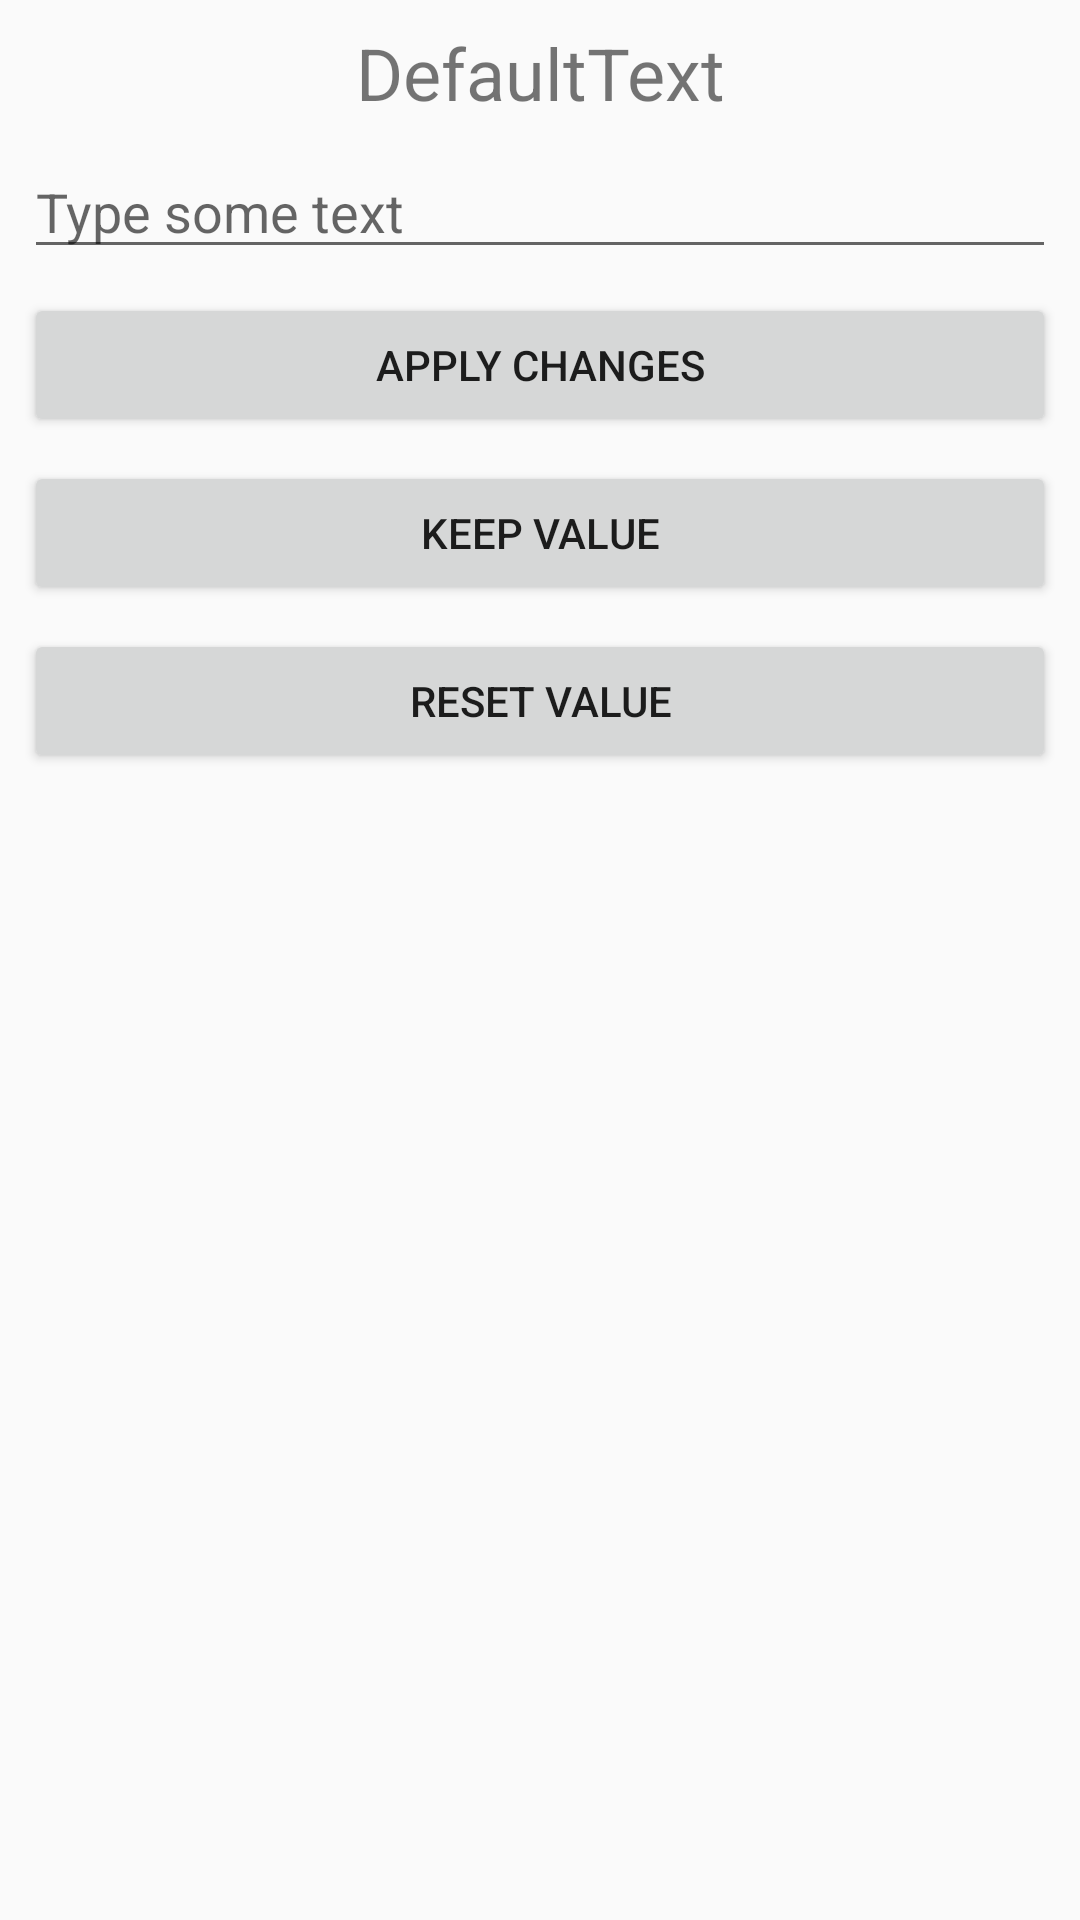

The Android layout XML behind this screen, and the referenced resources:
<!-- AndroidManifest.xml: application theme AppTheme -->
<!-- res/layout/activity_details.xml -->
<?xml version="1.0" encoding="utf-8"?>
<androidx.constraintlayout.widget.ConstraintLayout xmlns:android="http://schemas.android.com/apk/res/android"
    xmlns:app="http://schemas.android.com/apk/res-auto"
    xmlns:tools="http://schemas.android.com/tools"
    android:layout_width="match_parent"
    android:layout_height="match_parent"
    tools:context=".DetailsActivity">

    <TextView
        android:id="@+id/textView"
        android:layout_width="0dp"
        android:layout_height="wrap_content"
        android:layout_marginStart="8dp"
        android:layout_marginLeft="8dp"
        android:layout_marginTop="8dp"
        android:layout_marginEnd="8dp"
        android:layout_marginRight="8dp"
        android:gravity="center"
        android:text="DefaultText"
        android:textSize="24sp"
        app:layout_constraintEnd_toEndOf="parent"
        app:layout_constraintStart_toStartOf="parent"
        app:layout_constraintTop_toTopOf="parent" />

    <EditText
        android:id="@+id/editText"
        android:layout_width="0dp"
        android:layout_height="wrap_content"
        android:layout_marginStart="8dp"
        android:layout_marginLeft="8dp"
        android:layout_marginTop="8dp"
        android:layout_marginEnd="8dp"
        android:layout_marginRight="8dp"
        android:ems="10"
        android:hint="Type some text"
        android:inputType="textPersonName"
        app:layout_constraintEnd_toEndOf="parent"
        app:layout_constraintStart_toStartOf="parent"
        app:layout_constraintTop_toBottomOf="@+id/textView" />

    <Button
        android:id="@+id/btApplyChanges"
        android:layout_width="0dp"
        android:layout_height="wrap_content"
        android:layout_marginStart="8dp"
        android:layout_marginLeft="8dp"
        android:layout_marginTop="8dp"
        android:layout_marginEnd="8dp"
        android:layout_marginRight="8dp"
        android:text="Apply Changes"
        app:layout_constraintEnd_toEndOf="parent"
        app:layout_constraintStart_toStartOf="parent"
        app:layout_constraintTop_toBottomOf="@+id/editText" />

    <Button
        android:id="@+id/btKeepValue"
        android:layout_width="0dp"
        android:layout_height="wrap_content"
        android:layout_marginStart="8dp"
        android:layout_marginLeft="8dp"
        android:layout_marginTop="8dp"
        android:layout_marginEnd="8dp"
        android:layout_marginRight="8dp"
        android:text="Keep Value"
        app:layout_constraintEnd_toEndOf="parent"
        app:layout_constraintHorizontal_bias="0.0"
        app:layout_constraintStart_toStartOf="parent"
        app:layout_constraintTop_toBottomOf="@+id/btApplyChanges" />

    <Button
        android:id="@+id/btResetValue"
        android:layout_width="0dp"
        android:layout_height="wrap_content"
        android:layout_marginStart="8dp"
        android:layout_marginLeft="8dp"
        android:layout_marginTop="8dp"
        android:layout_marginEnd="8dp"
        android:layout_marginRight="8dp"
        android:text="Reset Value"
        app:layout_constraintEnd_toEndOf="parent"
        app:layout_constraintHorizontal_bias="0.0"
        app:layout_constraintStart_toStartOf="parent"
        app:layout_constraintTop_toBottomOf="@+id/btKeepValue" />
</androidx.constraintlayout.widget.ConstraintLayout>
<!-- resources referenced by this layout -->
<resources>
  <style name="AppTheme" parent="Theme.AppCompat.Light.DarkActionBar">
          
          <item name="colorPrimary">@color/colorPrimary</item>
          <item name="colorPrimaryDark">@color/colorPrimaryDark</item>
          <item name="colorAccent">@color/colorAccent</item>
      </style>
  <!-- not gathered from this repository: default colours our renderer supplied (Android Studio template values) -->
  <color name="colorPrimary">#FF6200EE</color>
  <color name="colorPrimaryDark">#FF3700B3</color>
  <color name="colorAccent">#FF03DAC5</color>
</resources>
